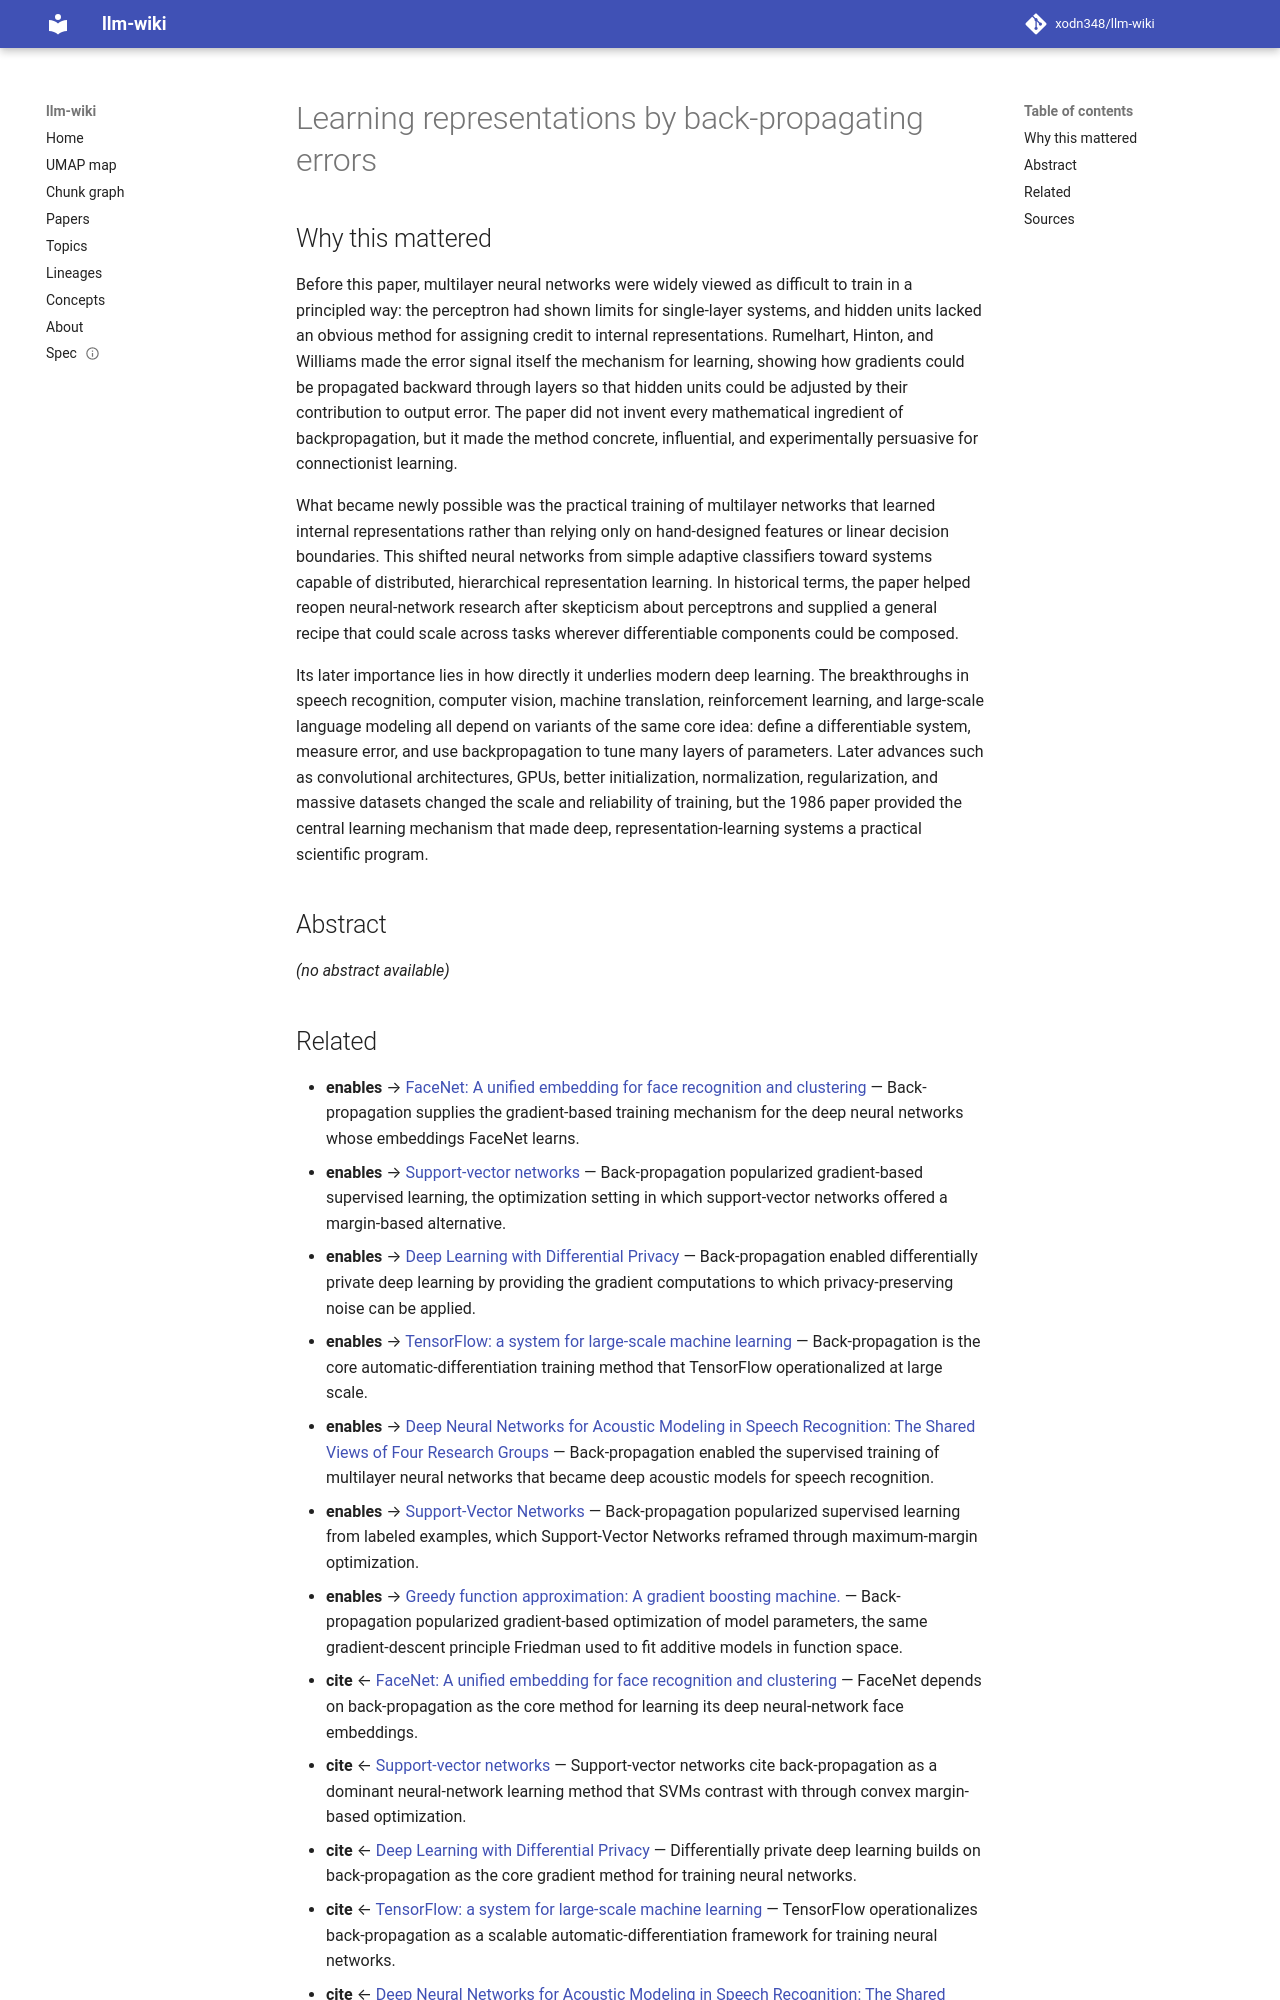

repository: xodn348/llm-wiki · page: paper/10_1038_323533a0/index.html · generator: mkdocs

---
title: Learning representations by back-propagating errors
doi: 10.1038/323533a0
openalex_id: https://openalex.org/W1498436455
year: 1986
venue: Nature
authors: David E. Rumelhart, Geoffrey E. Hinton, Ronald J. Williams
citations: 30534
fleming_tier: true
concepts:
- Computer science
- Task (project management)
- Convergence (economics)
- Measure (data warehouse)
- Backpropagation
- Artificial intelligence
- Multilayer perceptron
- Perceptron
- Domain (mathematical analysis)
- Artificial neural network
---

# Learning representations by back-propagating errors

## Why this mattered

Before this paper, multilayer neural networks were widely viewed as difficult to train in a principled way: the perceptron had shown limits for single-layer systems, and hidden units lacked an obvious method for assigning credit to internal representations. Rumelhart, Hinton, and Williams made the error signal itself the mechanism for learning, showing how gradients could be propagated backward through layers so that hidden units could be adjusted by their contribution to output error. The paper did not invent every mathematical ingredient of backpropagation, but it made the method concrete, influential, and experimentally persuasive for connectionist learning.

What became newly possible was the practical training of multilayer networks that learned internal representations rather than relying only on hand-designed features or linear decision boundaries. This shifted neural networks from simple adaptive classifiers toward systems capable of distributed, hierarchical representation learning. In historical terms, the paper helped reopen neural-network research after skepticism about perceptrons and supplied a general recipe that could scale across tasks wherever differentiable components could be composed.

Its later importance lies in how directly it underlies modern deep learning. The breakthroughs in speech recognition, computer vision, machine translation, reinforcement learning, and large-scale language modeling all depend on variants of the same core idea: define a differentiable system, measure error, and use backpropagation to tune many layers of parameters. Later advances such as convolutional architectures, GPUs, better initialization, normalization, regularization, and massive datasets changed the scale and reliability of training, but the 1986 paper provided the central learning mechanism that made deep, representation-learning systems a practical scientific program.

## Abstract

_(no abstract available)_
